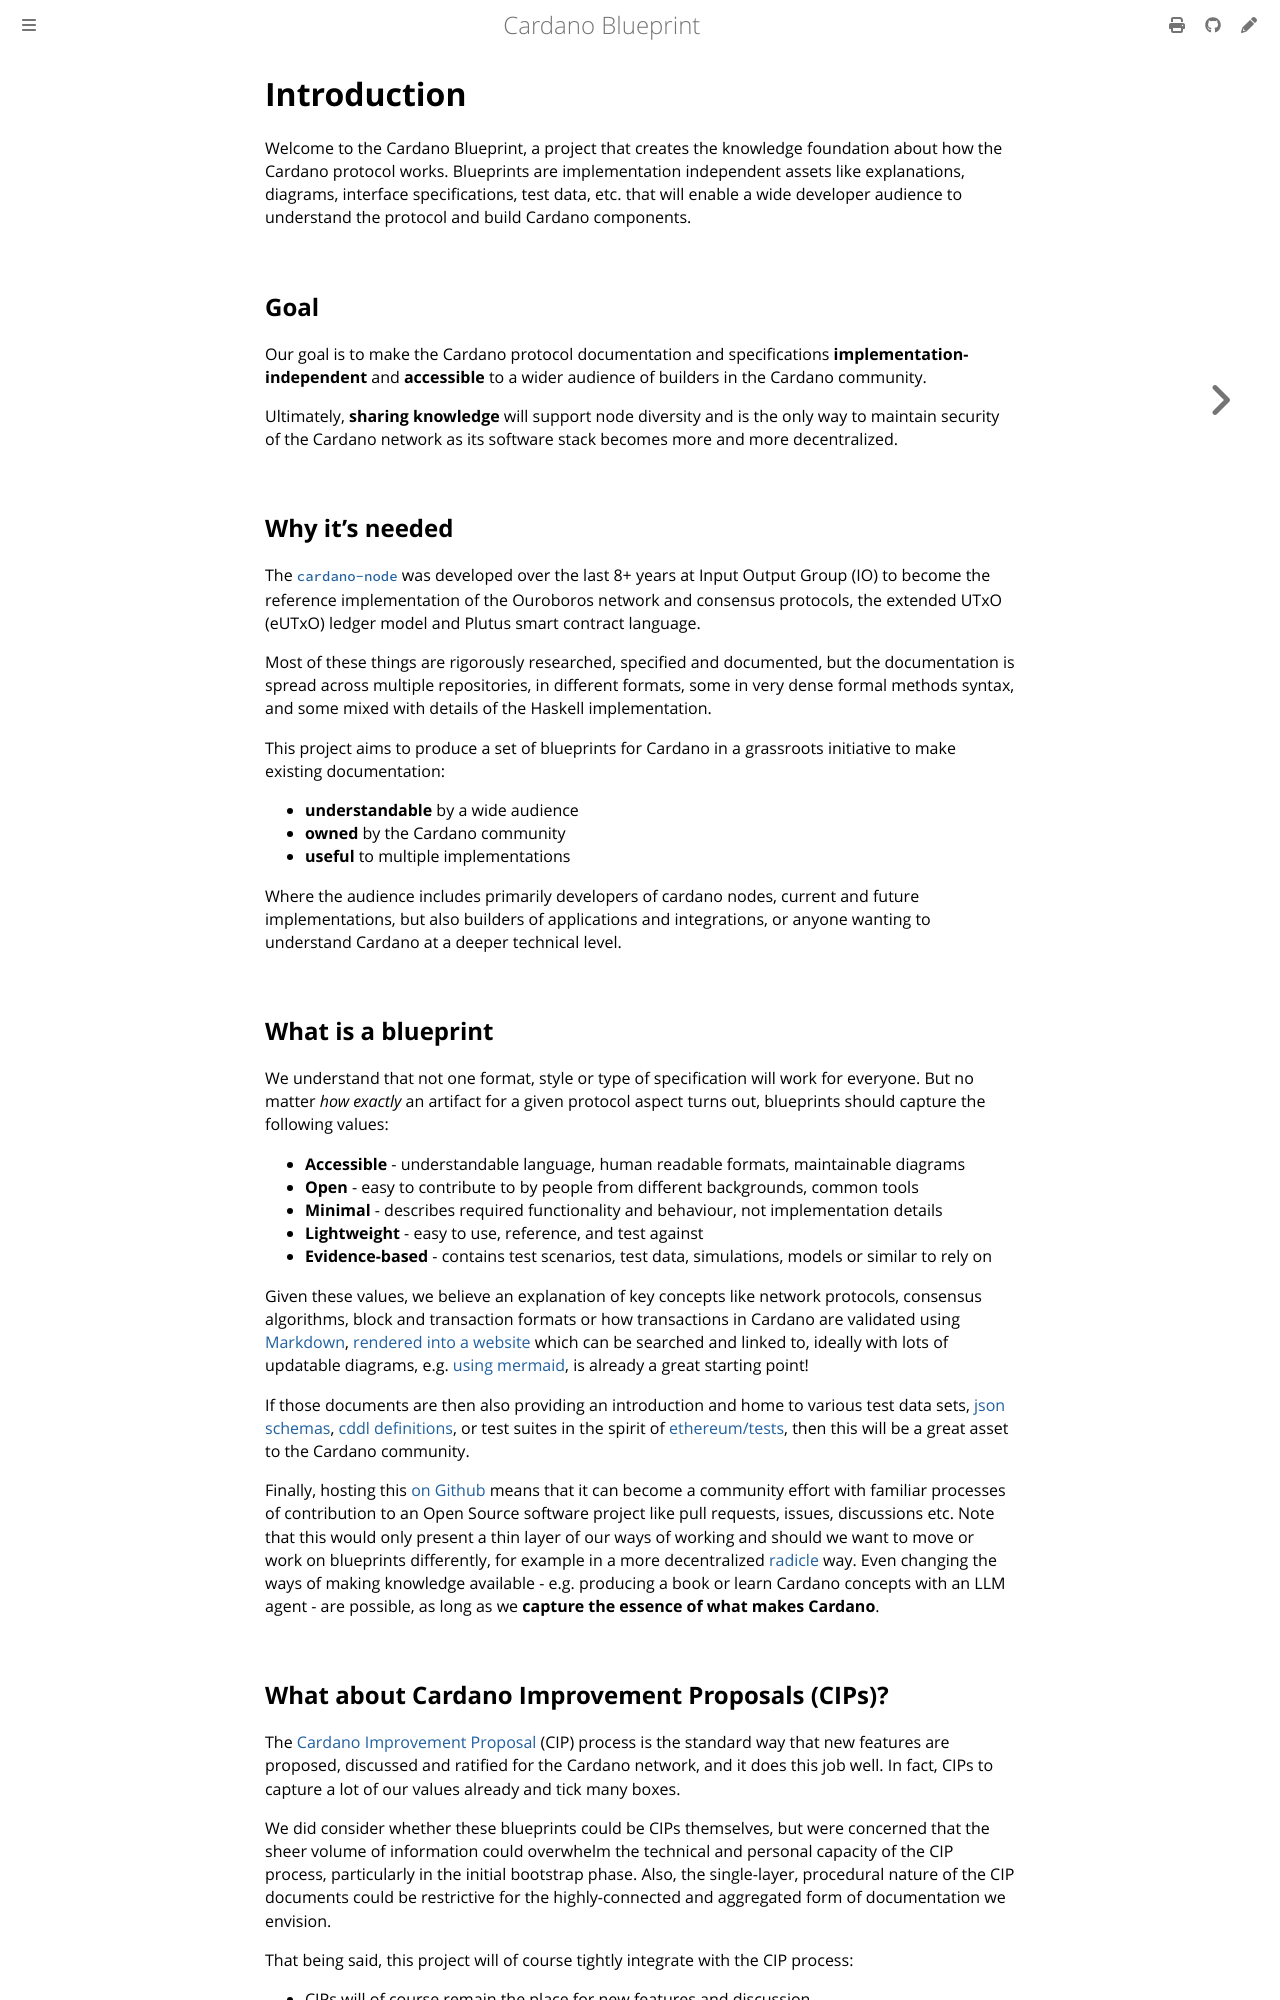

repository: rkuhn/cardano-blueprint · page: introduction/index.html · generator: mdbook

# Introduction

Welcome to the Cardano Blueprint, a project that creates the knowledge foundation about how the Cardano protocol works. Blueprints are implementation independent assets like explanations, diagrams, interface specifications, test data, etc. that will enable a wide developer audience to understand the protocol and build Cardano components.

## Goal

Our goal is to make the Cardano protocol documentation and specifications **implementation-independent** and **accessible** to a wider audience of builders in the Cardano community.

Ultimately, **sharing knowledge** will support node diversity and is the only way to maintain security of the Cardano network as its software stack becomes more and more decentralized.

## Why it's needed

The [`cardano-node`](https://github.com/IntersectMBO/cardano-node) was developed over the last 8+ years at Input Output Group (IO) to become the reference implementation of the Ouroboros network and consensus protocols, the extended UTxO (eUTxO) ledger model and Plutus smart contract language.

Most of these things are rigorously researched, specified and documented, but the documentation is spread across multiple repositories, in different formats, some in very dense formal methods syntax, and some mixed with details of the Haskell implementation.

This project aims to produce a set of blueprints for Cardano in a grassroots initiative to make existing documentation:

- **understandable** by a wide audience
- **owned** by the Cardano community
- **useful** to multiple implementations

Where the audience includes primarily developers of cardano nodes, current and future implementations, but also builders of applications and integrations, or anyone wanting to understand Cardano at a deeper technical level.

## What is a blueprint

We understand that not one format, style or type of specification will work for everyone. But no matter _how exactly_ an artifact for a given protocol aspect turns out, blueprints should capture the following values:

- **Accessible** - understandable language, human readable formats, maintainable diagrams
- **Open** - easy to contribute to by people from different backgrounds, common tools
- **Minimal** - describes required functionality and behaviour, not implementation details
- **Lightweight** - easy to use, reference, and test against
- **Evidence-based** - contains test scenarios, test data, simulations, models or similar to rely on

Given these values, we believe an explanation of key concepts like network protocols, consensus algorithms, block and transaction formats or how transactions in Cardano are validated using [Markdown](https://spec.commonmark.org/0.31.2/#what-is-markdown-), [rendered into a website](https://rust-lang.github.io/mdBook/) which can be searched and linked to, ideally with lots of updatable diagrams, e.g. [using mermaid](https://github.com/mermaid-js/mermaid?tab=readme-ov-file#about), is already a great starting point!

If those documents are then also providing an introduction and home to various test data sets, [json schemas](https://json-schema.org/), [cddl definitions](https://www.rfc-editor.org/rfc/rfc8610), or test suites in the spirit of [ethereum/tests](https://github.com/ethereum/tests), then this will be a great asset to the Cardano community.

Finally, hosting this [on Github](https://github.com/cardano-scaling/cardano-blueprint) means that it can become a community effort with familiar processes of contribution to an Open Source software project like pull requests, issues, discussions etc. Note that this would only present a thin layer of our ways of working and should we want to move or work on blueprints differently, for example in a more decentralized [radicle](https://radicle.xyz/) way. Even changing the ways of making knowledge available - e.g. producing a book or learn Cardano concepts with an LLM agent - are possible, as long as we **capture the essence of what makes Cardano**.
